Run: headless pygame with SDL's dummy video driver; simulated clock (each Clock.tick advances the game by its frame time, no real sleeping); random seed 0; keys injected as events and as key.get_pressed() state; no mouse input.
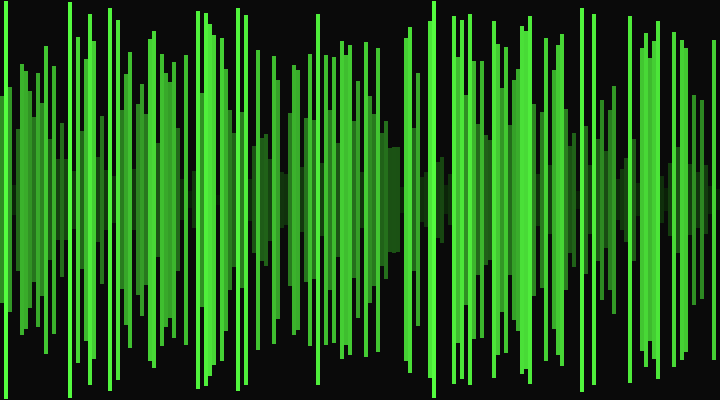
Frame 1 of 4 · flips 1–60 · no input
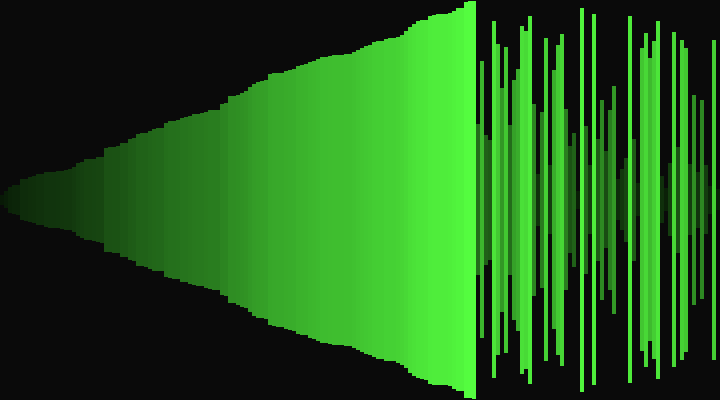
Frame 2 of 4 · flips 61–180 · tapped SPACE, RETURN · held RIGHT (→), D
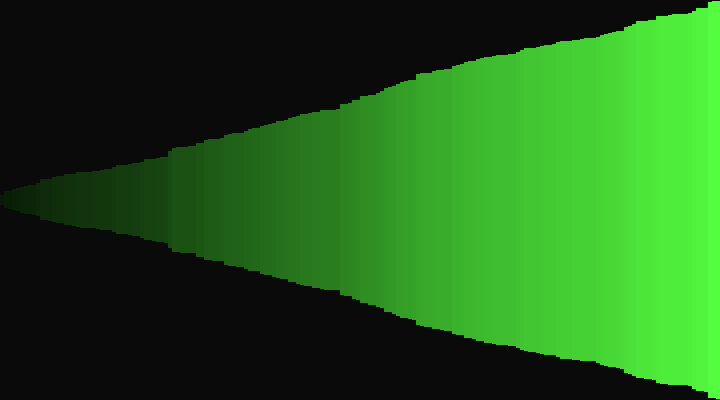
Frame 3 of 4 · flips 181–300 · held DOWN (↓), S
Frame 4 of 4 · flips 301–420 · held LEFT (←), A, UP (↑), W · screen unchanged from frame 3, image omitted

The pygame program that drew these frames:

import pygame, sys, random

WIDTH = 720
HEIGHT = 400

pygame.init()

win  = pygame.display.set_mode((WIDTH, HEIGHT))
pygame.display.set_caption('Insertion Sort')
clock = pygame.time.Clock()

# Bar Width
n = 4
w = int(WIDTH/n)

h_arr = []

def maps(num, in_min, in_max, out_min, out_max):
  return (num - in_min) * (out_max - out_min) / (in_max - in_min) + out_min

for i in range(w):
    h_arr.append(random.randint(10, 400))

counter = 0
j = 0

flag = False

while True:
    win.fill((10, 10, 10))

    if flag:
        if counter < len(h_arr):
            key = h_arr[counter]
            j = counter - 1
            while j >= 0 and key < h_arr[j]:
                h_arr[j+1] = h_arr[j]
                j -= 1
            h_arr[j+1] = key
        else:
            print('Done')
        counter+=1

    # for i in range(len(h_arr)):
        # pygame.draw.rect(win, (255, 255, 255), (i*n, HEIGHT - h_arr[i], n, h_arr[i]))
    for i in range(len(h_arr)):
        # if states[i] == 0:
        #     color = (255, 0, 0)
        # elif states[i] == 2:
        #     color = (0, 255, 0)
        # else:
        #     color = WHITE
        h_ar = maps(h_arr[i], 0, 400, 20, 255)
        # gap = win.get_height() - h_arr[i]
        # pygame.draw.rect(win, (h_ar//4, h_ar, h_ar//2), pygame.Rect(int(i*n), gap//2, n, h_arr[i]))
        pygame.draw.rect(win, (h_ar//3, h_ar, h_ar//4), pygame.Rect(int(i*n), (HEIGHT - h_arr[i])//2, n, h_arr[i]))

    for events in pygame.event.get():
        if events.type == pygame.QUIT:
            pygame.quit()
            sys.exit()
        if events.type == pygame.KEYDOWN:
            if events.key == pygame.K_RETURN:
                flag = True 

    clock.tick(60)
    pygame.display.flip()


        










































































































# import pygame as pg, sys, random

# WHITE = (255, 255, 255)
# RED = (255, 0, 0)
# GREEN = (0, 255, 0)

# WIDTH = 640
# HEIGHT = 480
# win_size = (WIDTH, HEIGHT)

# pg.init()

# win = pg.display.set_mode(win_size)
# pg.display.set_caption('Insertion Sort Visualization')
# clock = pg.time.Clock()

# n = 4

# w = int(WIDTH/n)
# h_arr = []
# state = []
# for i in range(w):
#     height = random.randint(10, 450)
#     h_arr.append(height)
#     state.append(1)


# counter = 0


# while True:
#     win.fill((10, 10, 10))

#     if counter < len(h_arr):
#         key = h_arr[counter]
#         j = counter - 1
#         while j >= 0 and key < h_arr[j]:
#             h_arr[j+1] = h_arr[j]
#             j -= 1
#         h_arr[j+1] = key
#     else:
#         print('Done')
#     counter+=1

#     for i in range(len(h_arr)):
#         if state[i] == 0:
#             color = RED
#         elif state[i] == 2:
#             color = GREEN  
#         else:
#             color = WHITE
#         pg.draw.rect(win, color, pg.Rect(int(i*n), HEIGHT - h_arr[i], n, h_arr[i]))

#     for event in pg.event.get():
#         if event.type == pg.QUIT:
#             pg.quit()
#             sys.exit()

#     clock.tick(30)
#     pg.display.flip()
